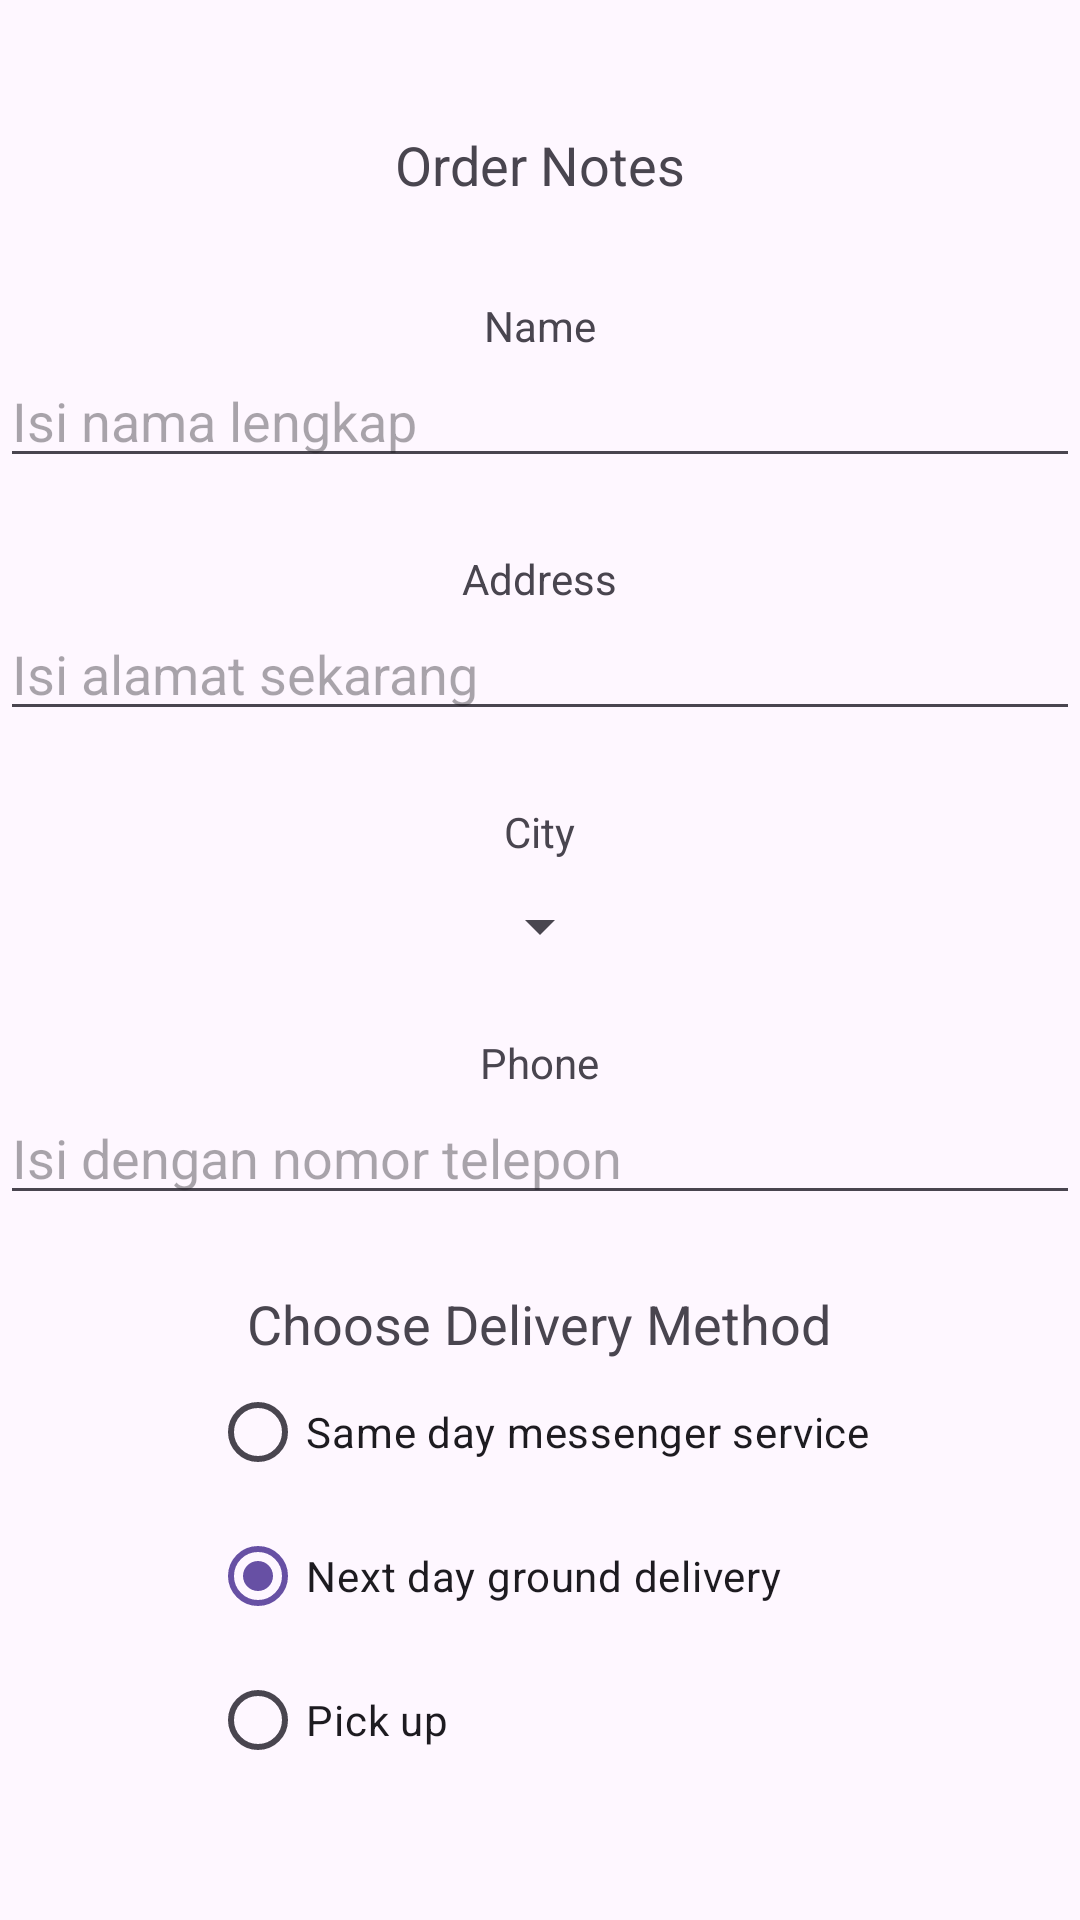

Reconstruct the res/layout file that produces this screen, plus the resources it refers to.
<!-- AndroidManifest.xml: application theme Theme.DroidCafeM5 -->
<!-- res/layout/activity_order.xml -->
<?xml version="1.0" encoding="utf-8"?>
<LinearLayout xmlns:android="http://schemas.android.com/apk/res/android"
    xmlns:app="http://schemas.android.com/apk/res-auto"
    xmlns:tools="http://schemas.android.com/tools"
    android:layout_width="match_parent"
    android:layout_height="match_parent"
    android:gravity="center"
    android:orientation="vertical"
    tools:context=".OrderActivity">


    <TextView
        android:id="@+id/order_textview"
        android:layout_width="wrap_content"
        android:layout_height="wrap_content"
        android:text="@string/order_label_text"
        android:textSize="18sp"
        app:layout_constraintStart_toStartOf="parent"
        app:layout_constraintTop_toTopOf="parent" />


    <TextView
        android:id="@+id/name_label"
        android:layout_width="wrap_content"
        android:layout_height="wrap_content"
        android:layout_marginTop="32dp"
        android:text="@string/name_label_text"
        app:layout_constraintStart_toStartOf="parent"
        app:layout_constraintTop_toBottomOf="@+id/order_textview" />


    <EditText
        android:id="@+id/name_text"
        android:layout_width="match_parent"
        android:layout_height="wrap_content"
        android:ems="10"
        android:hint="@string/enter_name_hint"
        android:inputType="textPersonName"
        app:layout_constraintBaseline_toBaselineOf="@+id/name_label"
        app:layout_constraintStart_toEndOf="@+id/name_label" />


    <TextView
        android:id="@+id/address_label"
        android:layout_width="wrap_content"
        android:layout_height="wrap_content"
        android:layout_marginTop="24dp"
        android:text="@string/address_label_text"
        app:layout_constraintStart_toStartOf="parent"
        app:layout_constraintTop_toBottomOf="@+id/name_label" />


    <EditText
        android:id="@+id/address_text"
        android:layout_width="match_parent"
        android:layout_height="wrap_content"
        android:ems="10"
        android:hint="@string/enter_address_hint"
        android:inputType="textMultiLine"
        app:layout_constraintBaseline_toBaselineOf="@+id/address_label"
        app:layout_constraintStart_toEndOf="@+id/address_label" />

    <TextView
        android:id="@+id/city_label"
        android:layout_width="wrap_content"
        android:layout_height="wrap_content"
        android:layout_marginTop="24dp"
        android:text="@string/city_sub_text"
        app:layout_constraintStart_toStartOf="parent"
        app:layout_constraintTop_toBottomOf="@+id/name_label" />

    <Spinner
        android:id="@+id/city_spinner"
        android:layout_width="wrap_content"
        android:layout_height="wrap_content"
        android:layout_marginTop="10dp" />

    <TextView
        android:id="@+id/phone_label"
        android:layout_width="wrap_content"
        android:layout_height="wrap_content"
        android:layout_marginTop="24dp"
        android:text="@string/phone_label_string"
        app:layout_constraintStart_toStartOf="parent"
        app:layout_constraintTop_toBottomOf="@+id/address_text" />


    <EditText
        android:id="@+id/phone_text"
        android:layout_width="match_parent"
        android:layout_height="wrap_content"
        android:ems="10"
        android:hint="@string/enter_phone_hint"
        android:inputType="phone"
        app:layout_constraintBaseline_toBaselineOf="@+id/phone_label"
        app:layout_constraintStart_toEndOf="@+id/phone_label" />


    <TextView
        android:id="@+id/delivery_label"
        android:layout_width="wrap_content"
        android:layout_height="wrap_content"
        android:layout_marginTop="24dp"
        android:text="@string/choose_delivery_method"
        android:textSize="18sp"
        app:layout_constraintStart_toStartOf="parent"
        app:layout_constraintTop_toBottomOf="@+id/phone_text"
        tools:ignore="UnknownId" />


    <RadioGroup
        android:layout_width="wrap_content"
        android:layout_height="wrap_content"
        android:orientation="vertical"
        app:layout_constraintStart_toStartOf="parent"
        app:layout_constraintTop_toBottomOf="@id/delivery_label">


        <RadioButton
            android:id="@+id/sameday"
            android:layout_width="wrap_content"
            android:layout_height="wrap_content"
            android:onClick="onRadioButtonClicked"
            android:text="@string/same_day_messenger_service" />


        <RadioButton
            android:id="@+id/nextday"
            android:layout_width="wrap_content"
            android:layout_height="wrap_content"
            android:checked="true"
            android:onClick="onRadioButtonClicked"
            android:text="@string/next_day_ground_delivery" />


        <RadioButton
            android:id="@+id/pickup"
            android:layout_width="wrap_content"
            android:layout_height="wrap_content"
            android:onClick="onRadioButtonClicked"
            android:text="@string/pick_up" />
    </RadioGroup>


</LinearLayout>
<!-- resources referenced by this layout -->
<resources>
  <string name="address_label_text">Address</string>
  <string name="choose_delivery_method">Choose Delivery Method</string>
  <string name="city_sub_text">City</string>
  <string name="enter_address_hint">Isi alamat sekarang</string>
  <string name="enter_name_hint">Isi nama lengkap</string>
  <string name="enter_phone_hint">Isi dengan nomor telepon</string>
  <string name="name_label_text">Name</string>
  <string name="next_day_ground_delivery">Next day ground delivery</string>
  <string name="order_label_text">Order Notes</string>
  <string name="phone_label_string">Phone</string>
  <string name="pick_up">Pick up</string>
  <string name="same_day_messenger_service">Same day messenger service</string>
  <style name="Theme.DroidCafeM5" parent="Base.Theme.DroidCafeM5" />
  <style name="Base.Theme.DroidCafeM5" parent="Theme.Material3.DayNight.NoActionBar">
          
          
      </style>
</resources>
